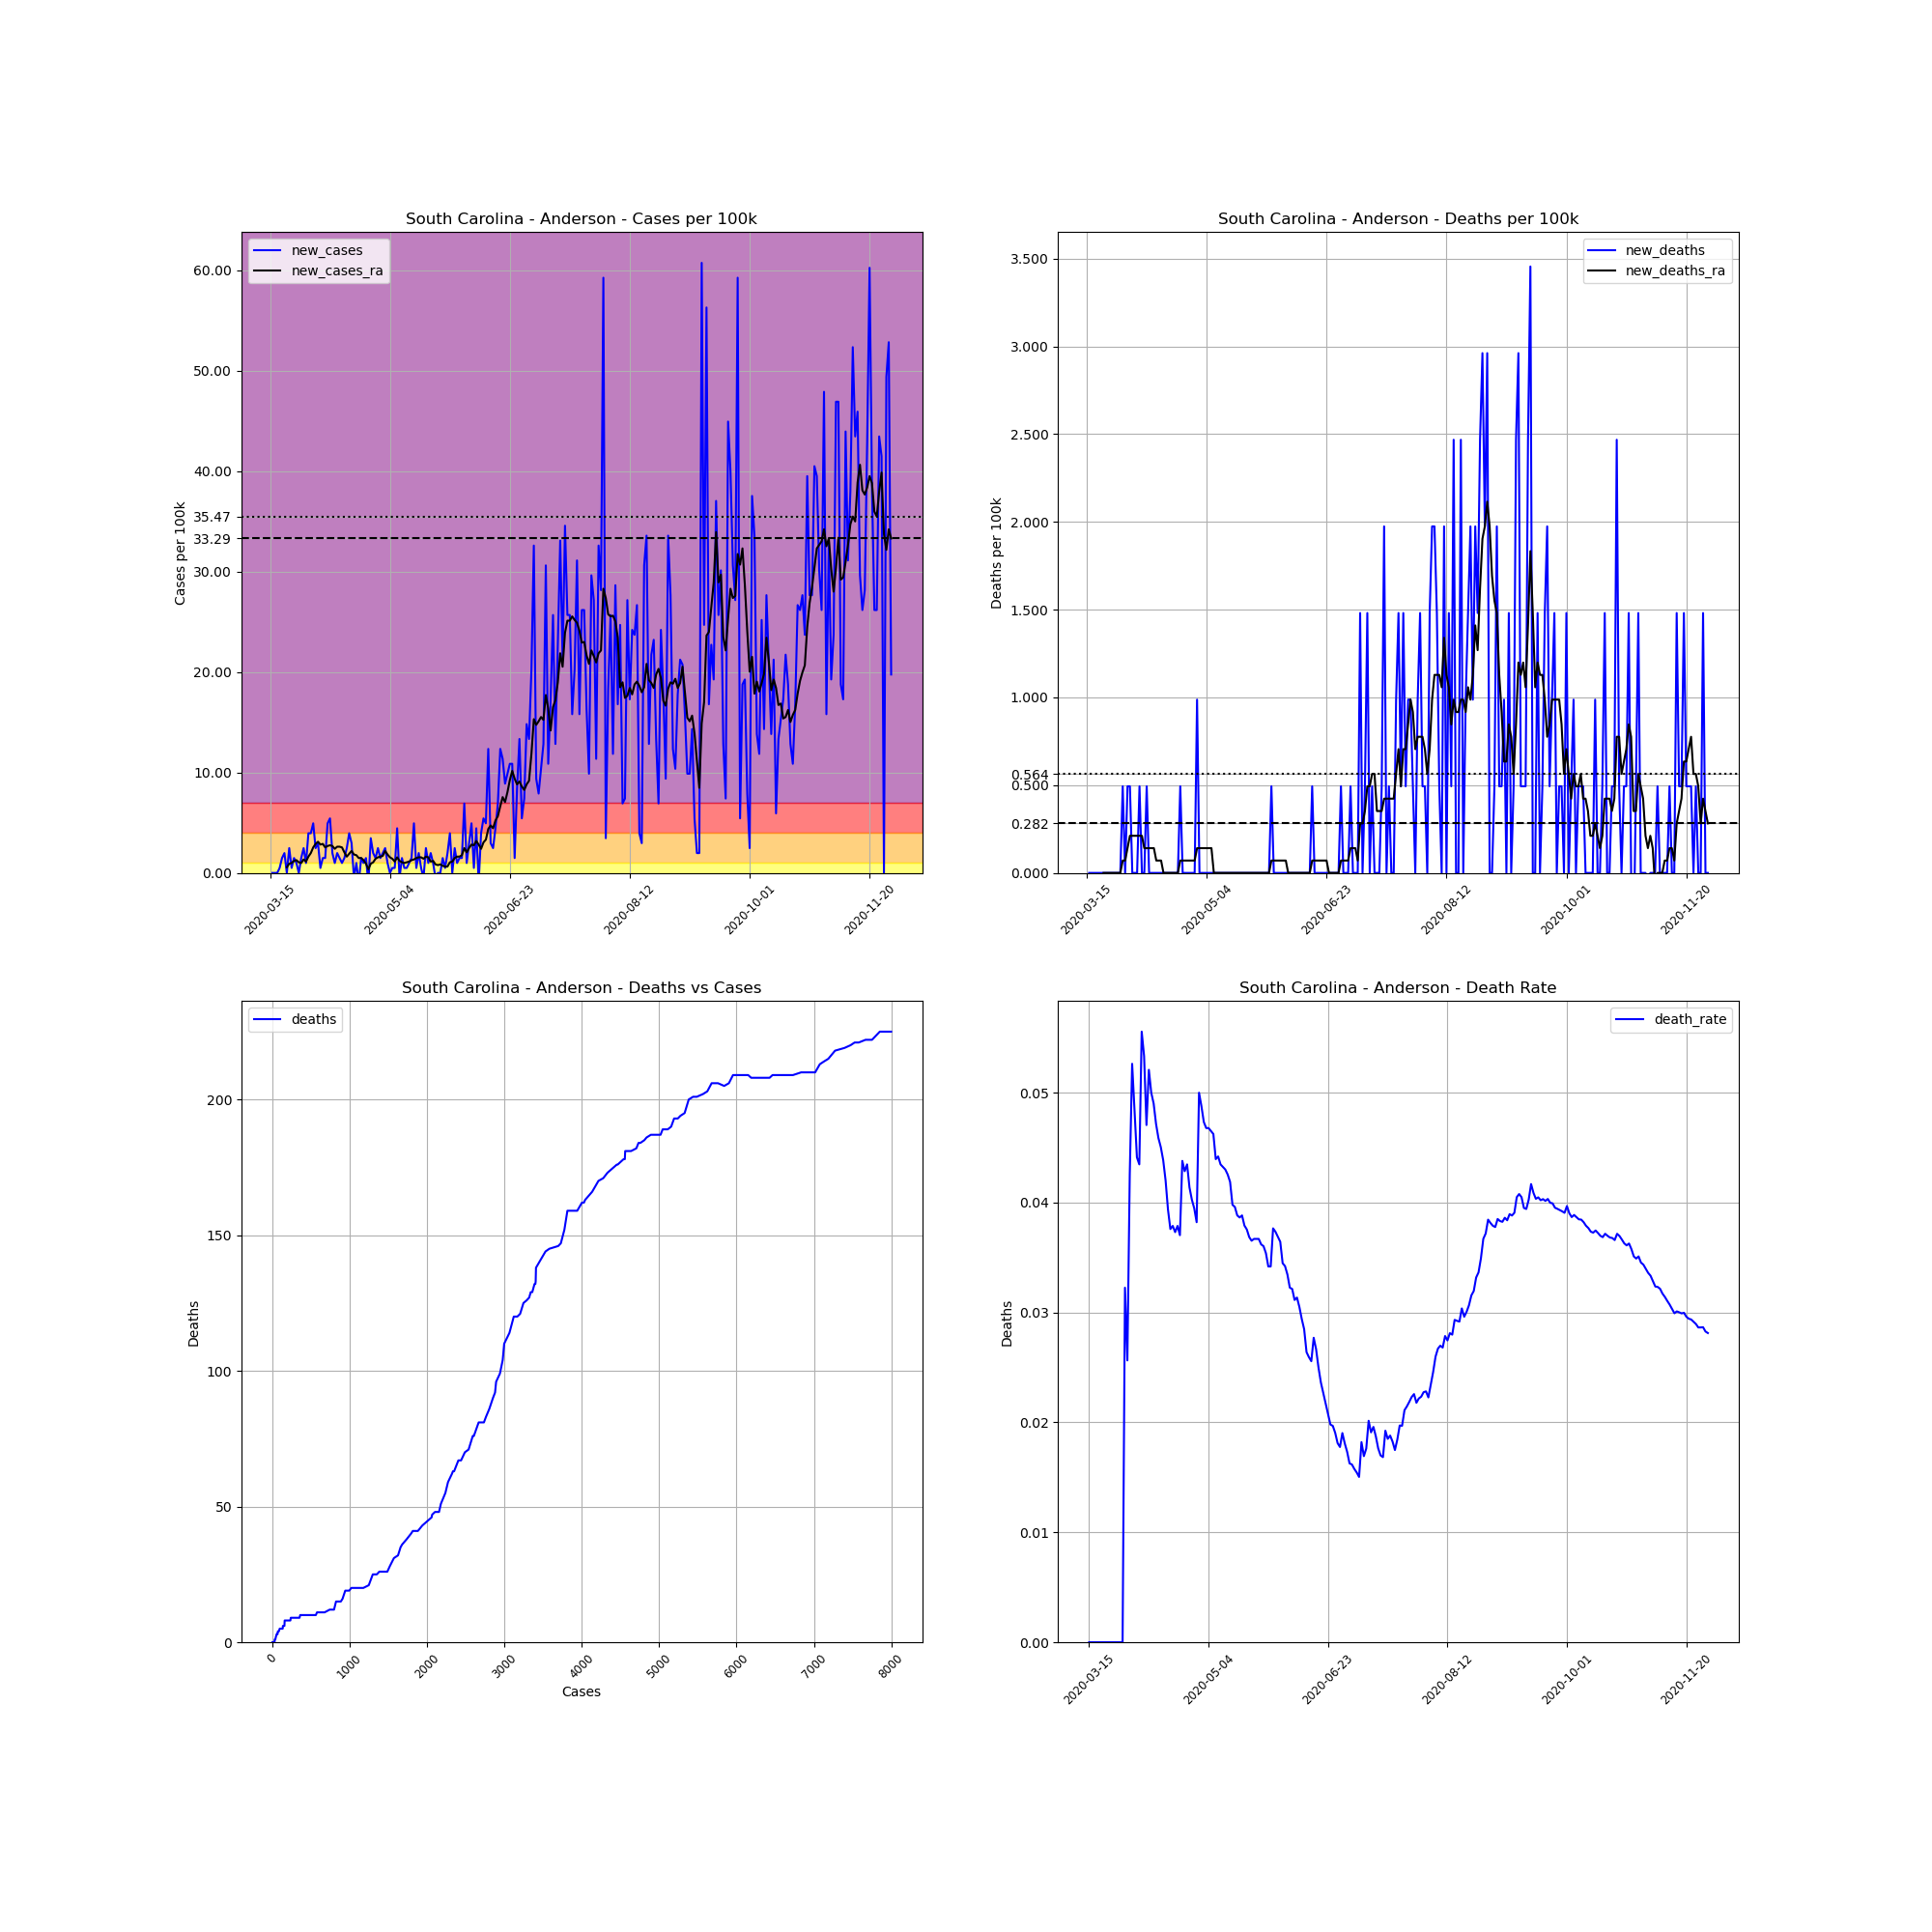

The file beside this chart, header and first rows:
, date, county, state, fips, cases, deaths, COUNTY, STNAME, CTYNAME, POPESTIMATE2019, cases_per_100k, deaths_per_100k, death_rate, new_cases, new_deaths, new_cases_ra, new_deaths_ra
110172, 2020-03-15, Anderson, South Carolina, 45007, 2, 0.0, 7, South Carolina, Anderson, 202558, 0.9874, 0.0, 0.0, , , , 
110173, 2020-03-16, Anderson, South Carolina, 45007, 2, 0.0, 7, South Carolina, Anderson, 202558, 0.9874, 0.0, 0.0, 0.0, 0.0, , 
110174, 2020-03-17, Anderson, South Carolina, 45007, 2, 0.0, 7, South Carolina, Anderson, 202558, 0.9874, 0.0, 0.0, 0.0, 0.0, , 
110175, 2020-03-18, Anderson, South Carolina, 45007, 2, 0.0, 7, South Carolina, Anderson, 202558, 0.9874, 0.0, 0.0, 0.0, 0.0, , 
110176, 2020-03-19, Anderson, South Carolina, 45007, 3, 0.0, 7, South Carolina, Anderson, 202558, 1.481, 0.0, 0.0, 0.4937, 0.0, , 
110177, 2020-03-20, Anderson, South Carolina, 45007, 6, 0.0, 7, South Carolina, Anderson, 202558, 2.962, 0.0, 0.0, 1.481, 0.0, , 
110178, 2020-03-21, Anderson, South Carolina, 45007, 10, 0.0, 7, South Carolina, Anderson, 202558, 4.937, 0.0, 0.0, 1.975, 0.0, , 
110179, 2020-03-22, Anderson, South Carolina, 45007, 10, 0.0, 7, South Carolina, Anderson, 202558, 4.937, 0.0, 0.0, 0.0, 0.0, 0.5642, 0.0
110180, 2020-03-23, Anderson, South Carolina, 45007, 15, 0.0, 7, South Carolina, Anderson, 202558, 7.405, 0.0, 0.0, 2.468, 0.0, 0.9168, 0.0
110181, 2020-03-24, Anderson, South Carolina, 45007, 16, 0.0, 7, South Carolina, Anderson, 202558, 7.899, 0.0, 0.0, 0.4937, 0.0, 0.9874, 0.0
110182, 2020-03-25, Anderson, South Carolina, 45007, 19, 0.0, 7, South Carolina, Anderson, 202558, 9.38, 0.0, 0.0, 1.481, 0.0, 1.199, 0.0
110183, 2020-03-26, Anderson, South Carolina, 45007, 21, 0.0, 7, South Carolina, Anderson, 202558, 10.37, 0.0, 0.0, 0.9874, 0.0, 1.269, 0.0
110184, 2020-03-27, Anderson, South Carolina, 45007, 21, 0.0, 7, South Carolina, Anderson, 202558, 10.37, 0.0, 0.0, 0.0, 0.0, 1.058, 0.0
110185, 2020-03-28, Anderson, South Carolina, 45007, 24, 0.0, 7, South Carolina, Anderson, 202558, 11.85, 0.0, 0.0, 1.481, 0.0, 0.9874, 0.0
110186, 2020-03-29, Anderson, South Carolina, 45007, 29, 0.0, 7, South Carolina, Anderson, 202558, 14.32, 0.0, 0.0, 2.468, 0.0, 1.34, 0.0
110187, 2020-03-30, Anderson, South Carolina, 45007, 31, 1.0, 7, South Carolina, Anderson, 202558, 15.3, 0.4937, 0.03226, 0.9874, 0.4937, 1.128, 0.07053
110188, 2020-03-31, Anderson, South Carolina, 45007, 39, 1.0, 7, South Carolina, Anderson, 202558, 19.25, 0.4937, 0.02564, 3.949, 0.0, 1.622, 0.07053
110189, 2020-04-01, Anderson, South Carolina, 45007, 47, 2.0, 7, South Carolina, Anderson, 202558, 23.2, 0.9874, 0.04255, 3.949, 0.4937, 1.975, 0.1411
110190, 2020-04-02, Anderson, South Carolina, 45007, 57, 3.0, 7, South Carolina, Anderson, 202558, 28.14, 1.481, 0.05263, 4.937, 0.4937, 2.539, 0.2116
110191, 2020-04-03, Anderson, South Carolina, 45007, 62, 3.0, 7, South Carolina, Anderson, 202558, 30.61, 1.481, 0.04839, 2.468, 0.0, 2.892, 0.2116
110192, 2020-04-04, Anderson, South Carolina, 45007, 68, 3.0, 7, South Carolina, Anderson, 202558, 33.57, 1.481, 0.04412, 2.962, 0.0, 3.103, 0.2116
110193, 2020-04-05, Anderson, South Carolina, 45007, 69, 3.0, 7, South Carolina, Anderson, 202558, 34.06, 1.481, 0.04348, 0.4937, 0.0, 2.821, 0.2116
110194, 2020-04-06, Anderson, South Carolina, 45007, 72, 4.0, 7, South Carolina, Anderson, 202558, 35.55, 1.975, 0.05556, 1.481, 0.4937, 2.892, 0.2116
110195, 2020-04-07, Anderson, South Carolina, 45007, 75, 4.0, 7, South Carolina, Anderson, 202558, 37.03, 1.975, 0.05333, 1.481, 0.0, 2.539, 0.2116
110196, 2020-04-08, Anderson, South Carolina, 45007, 85, 4.0, 7, South Carolina, Anderson, 202558, 41.96, 1.975, 0.04706, 4.937, 0.0, 2.68, 0.1411
110197, 2020-04-09, Anderson, South Carolina, 45007, 96, 5.0, 7, South Carolina, Anderson, 202558, 47.39, 2.468, 0.05208, 5.431, 0.4937, 2.751, 0.1411
110198, 2020-04-10, Anderson, South Carolina, 45007, 100, 5.0, 7, South Carolina, Anderson, 202558, 49.37, 2.468, 0.05, 1.975, 0.0, 2.68, 0.1411
110199, 2020-04-11, Anderson, South Carolina, 45007, 102, 5.0, 7, South Carolina, Anderson, 202558, 50.36, 2.468, 0.04902, 0.9874, 0.0, 2.398, 0.1411
110200, 2020-04-12, Anderson, South Carolina, 45007, 106, 5.0, 7, South Carolina, Anderson, 202558, 52.33, 2.468, 0.04717, 1.975, 0.0, 2.609, 0.1411
110201, 2020-04-13, Anderson, South Carolina, 45007, 109, 5.0, 7, South Carolina, Anderson, 202558, 53.81, 2.468, 0.04587, 1.481, 0.0, 2.609, 0.07053
110202, 2020-04-14, Anderson, South Carolina, 45007, 111, 5.0, 7, South Carolina, Anderson, 202558, 54.8, 2.468, 0.04505, 0.9874, 0.0, 2.539, 0.07053
110203, 2020-04-15, Anderson, South Carolina, 45007, 114, 5.0, 7, South Carolina, Anderson, 202558, 56.28, 2.468, 0.04386, 1.481, 0.0, 2.045, 0.07053
110204, 2020-04-16, Anderson, South Carolina, 45007, 119, 5.0, 7, South Carolina, Anderson, 202558, 58.75, 2.468, 0.04202, 2.468, 0.0, 1.622, 0.0
110205, 2020-04-17, Anderson, South Carolina, 45007, 127, 5.0, 7, South Carolina, Anderson, 202558, 62.7, 2.468, 0.03937, 3.949, 0.0, 1.904, 0.0
110206, 2020-04-18, Anderson, South Carolina, 45007, 133, 5.0, 7, South Carolina, Anderson, 202558, 65.66, 2.468, 0.03759, 2.962, 0.0, 2.186, 0.0
110207, 2020-04-19, Anderson, South Carolina, 45007, 132, 5.0, 7, South Carolina, Anderson, 202558, 65.17, 2.468, 0.03788, -0.4937, 0.0, 1.834, 0.0
110208, 2020-04-20, Anderson, South Carolina, 45007, 134, 5.0, 7, South Carolina, Anderson, 202558, 66.15, 2.468, 0.03731, 0.9874, 0.0, 1.763, 0.0
110209, 2020-04-21, Anderson, South Carolina, 45007, 132, 5.0, 7, South Carolina, Anderson, 202558, 65.17, 2.468, 0.03788, -0.9874, 0.0, 1.481, 0.0
110210, 2020-04-22, Anderson, South Carolina, 45007, 135, 5.0, 7, South Carolina, Anderson, 202558, 66.65, 2.468, 0.03704, 1.481, 0.0, 1.481, 0.0
110211, 2020-04-23, Anderson, South Carolina, 45007, 137, 6.0, 7, South Carolina, Anderson, 202558, 67.63, 2.962, 0.0438, 0.9874, 0.4937, 1.269, 0.07053
110212, 2020-04-24, Anderson, South Carolina, 45007, 140, 6.0, 7, South Carolina, Anderson, 202558, 69.12, 2.962, 0.04286, 1.481, 0.0, 0.9168, 0.07053
110213, 2020-04-25, Anderson, South Carolina, 45007, 138, 6.0, 7, South Carolina, Anderson, 202558, 68.13, 2.962, 0.04348, -0.9874, 0.0, 0.3526, 0.07053
110214, 2020-04-26, Anderson, South Carolina, 45007, 145, 6.0, 7, South Carolina, Anderson, 202558, 71.58, 2.962, 0.04138, 3.456, 0.0, 0.9168, 0.07053
110215, 2020-04-27, Anderson, South Carolina, 45007, 149, 6.0, 7, South Carolina, Anderson, 202558, 73.56, 2.962, 0.04027, 1.975, 0.0, 1.058, 0.07053
110216, 2020-04-28, Anderson, South Carolina, 45007, 152, 6.0, 7, South Carolina, Anderson, 202558, 75.04, 2.962, 0.03947, 1.481, 0.0, 1.411, 0.07053
110217, 2020-04-29, Anderson, South Carolina, 45007, 157, 6.0, 7, South Carolina, Anderson, 202558, 77.51, 2.962, 0.03822, 2.468, 0.0, 1.552, 0.07053
110218, 2020-04-30, Anderson, South Carolina, 45007, 160, 8.0, 7, South Carolina, Anderson, 202558, 78.99, 3.949, 0.05, 1.481, 0.9874, 1.622, 0.1411
110219, 2020-05-01, Anderson, South Carolina, 45007, 164, 8.0, 7, South Carolina, Anderson, 202558, 80.96, 3.949, 0.04878, 1.975, 0.0, 1.693, 0.1411
110220, 2020-05-02, Anderson, South Carolina, 45007, 169, 8.0, 7, South Carolina, Anderson, 202558, 83.43, 3.949, 0.04734, 2.468, 0.0, 2.186, 0.1411
110221, 2020-05-03, Anderson, South Carolina, 45007, 171, 8.0, 7, South Carolina, Anderson, 202558, 84.42, 3.949, 0.04678, 0.9874, 0.0, 1.834, 0.1411
110222, 2020-05-04, Anderson, South Carolina, 45007, 171, 8.0, 7, South Carolina, Anderson, 202558, 84.42, 3.949, 0.04678, 0.0, 0.0, 1.552, 0.1411
110223, 2020-05-05, Anderson, South Carolina, 45007, 172, 8.0, 7, South Carolina, Anderson, 202558, 84.91, 3.949, 0.04651, 0.4937, 0.0, 1.411, 0.1411
110224, 2020-05-06, Anderson, South Carolina, 45007, 173, 8.0, 7, South Carolina, Anderson, 202558, 85.41, 3.949, 0.04624, 0.4937, 0.0, 1.128, 0.1411
110225, 2020-05-07, Anderson, South Carolina, 45007, 182, 8.0, 7, South Carolina, Anderson, 202558, 89.85, 3.949, 0.04396, 4.443, 0.0, 1.552, 0.0
110226, 2020-05-08, Anderson, South Carolina, 45007, 181, 8.0, 7, South Carolina, Anderson, 202558, 89.36, 3.949, 0.0442, -0.4937, 0.0, 1.199, 0.0
110227, 2020-05-09, Anderson, South Carolina, 45007, 184, 8.0, 7, South Carolina, Anderson, 202558, 90.84, 3.949, 0.04348, 1.481, 0.0, 1.058, 0.0
110228, 2020-05-10, Anderson, South Carolina, 45007, 185, 8.0, 7, South Carolina, Anderson, 202558, 91.33, 3.949, 0.04324, 0.4937, 0.0, 0.9874, 0.0
110229, 2020-05-11, Anderson, South Carolina, 45007, 186, 8.0, 7, South Carolina, Anderson, 202558, 91.83, 3.949, 0.04301, 0.4937, 0.0, 1.058, 0.0
110230, 2020-05-12, Anderson, South Carolina, 45007, 188, 8.0, 7, South Carolina, Anderson, 202558, 92.81, 3.949, 0.04255, 0.9874, 0.0, 1.128, 0.0
110231, 2020-05-13, Anderson, South Carolina, 45007, 191, 8.0, 7, South Carolina, Anderson, 202558, 94.29, 3.949, 0.04188, 1.481, 0.0, 1.269, 0.0
... 200 more rows
